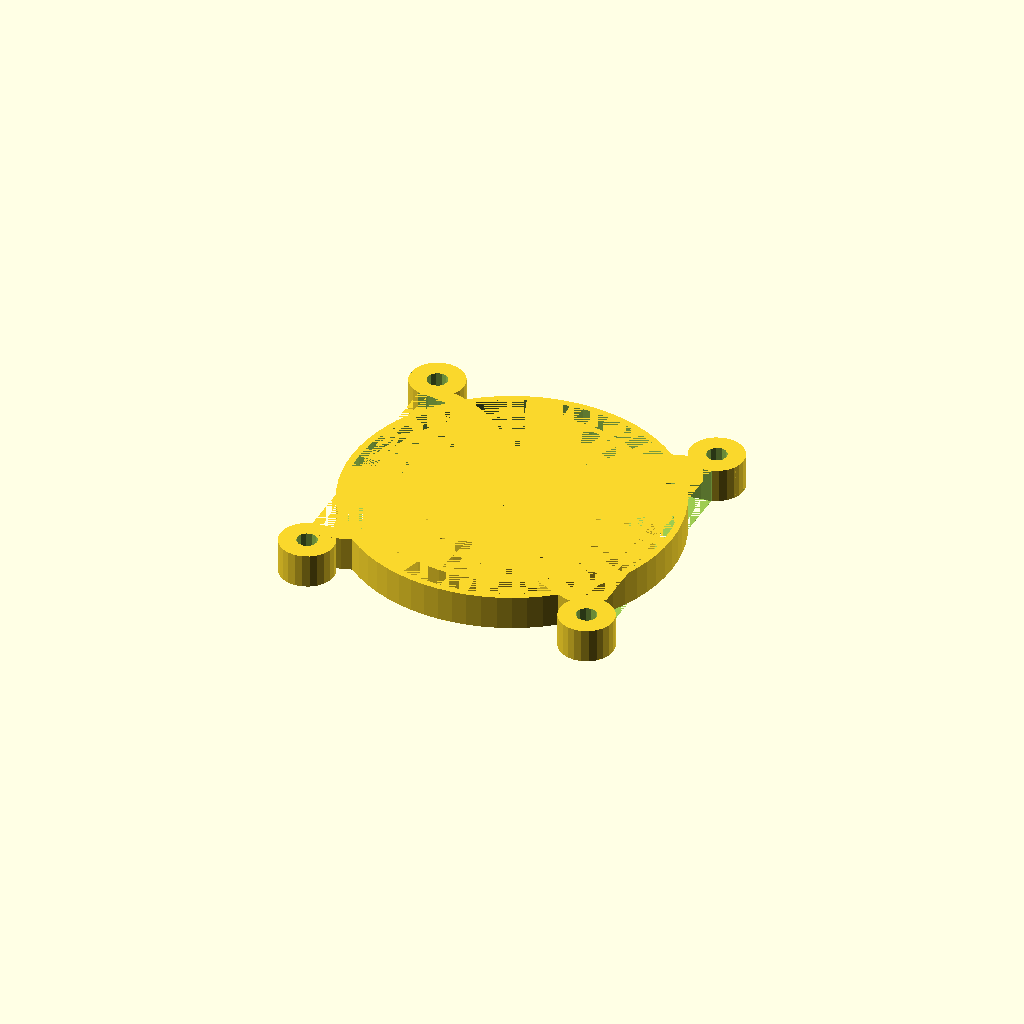
Cell 1: rendered with the file's own defaults.
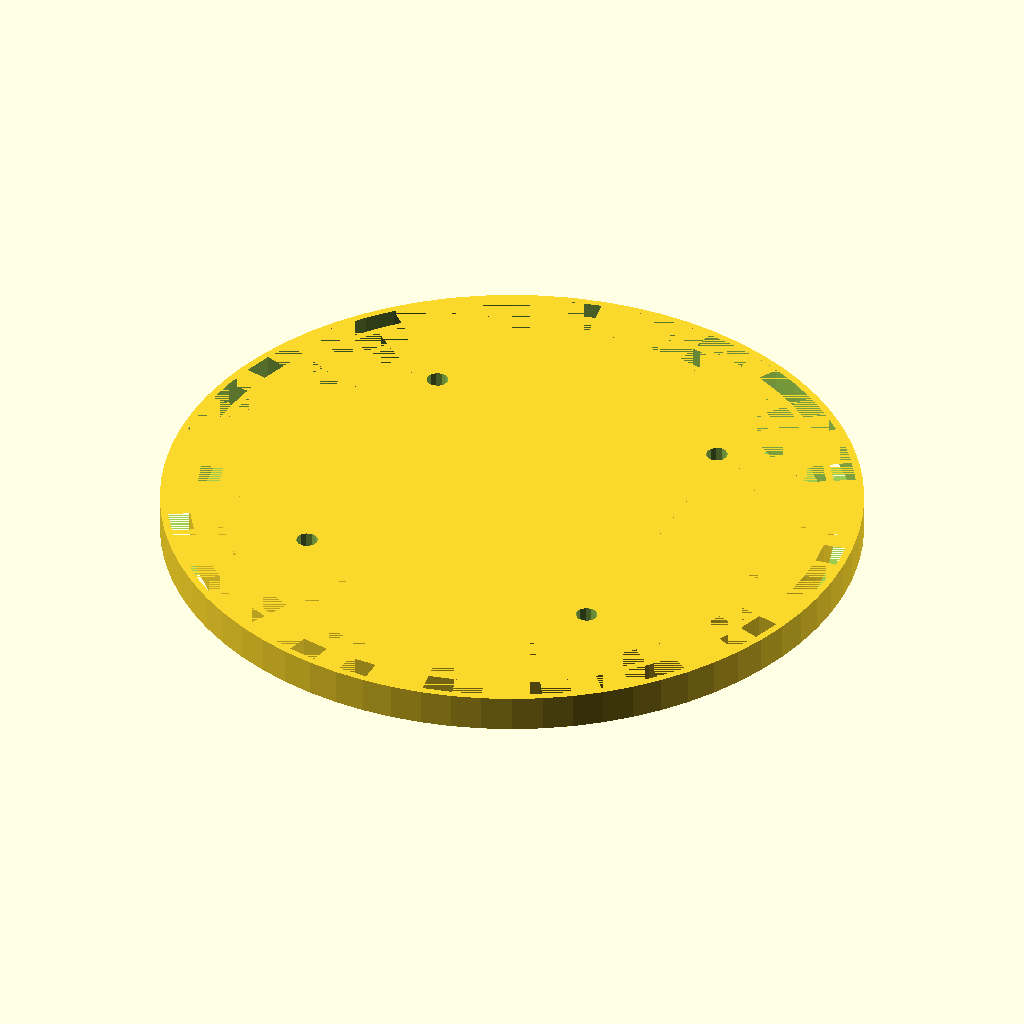
Cell 2: outer_fansize = 100 (everything else at default).
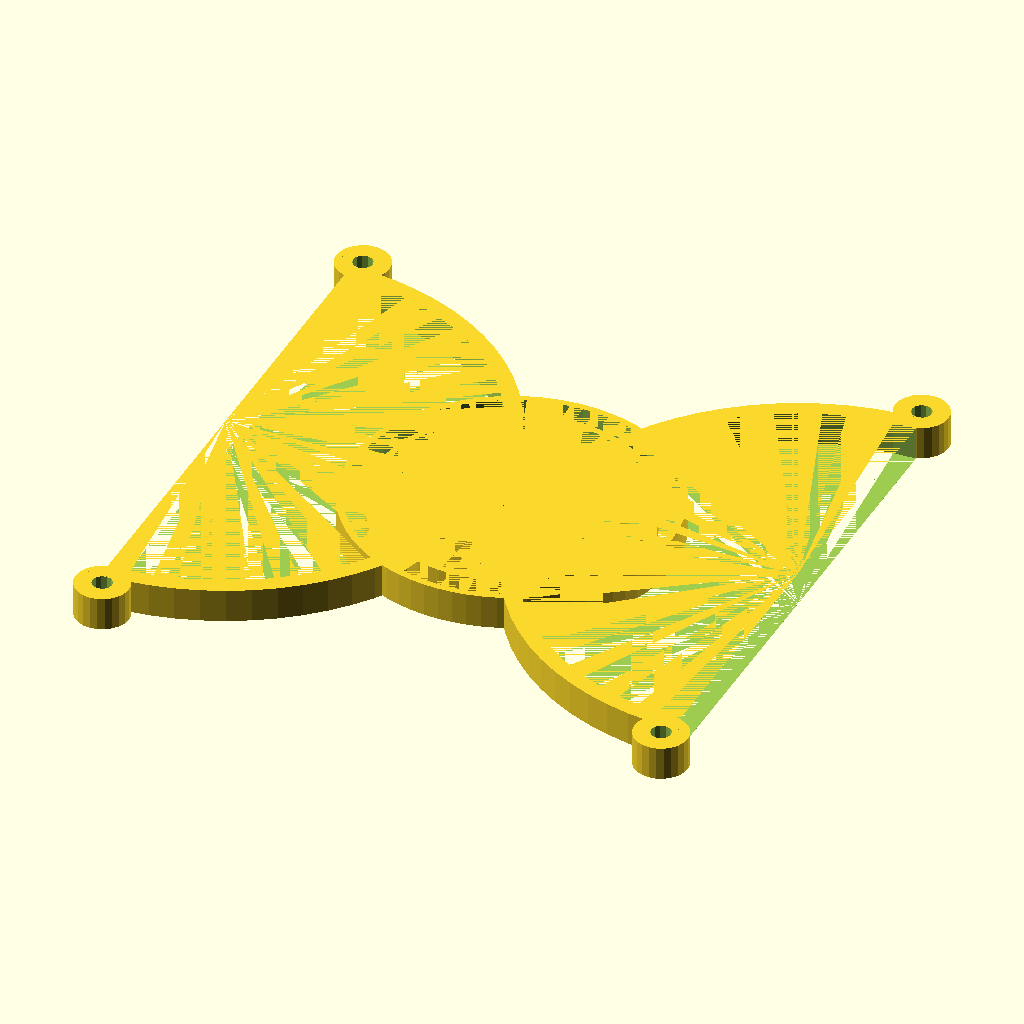
Cell 3 — distance_mount set to 84, the other parameters unchanged.
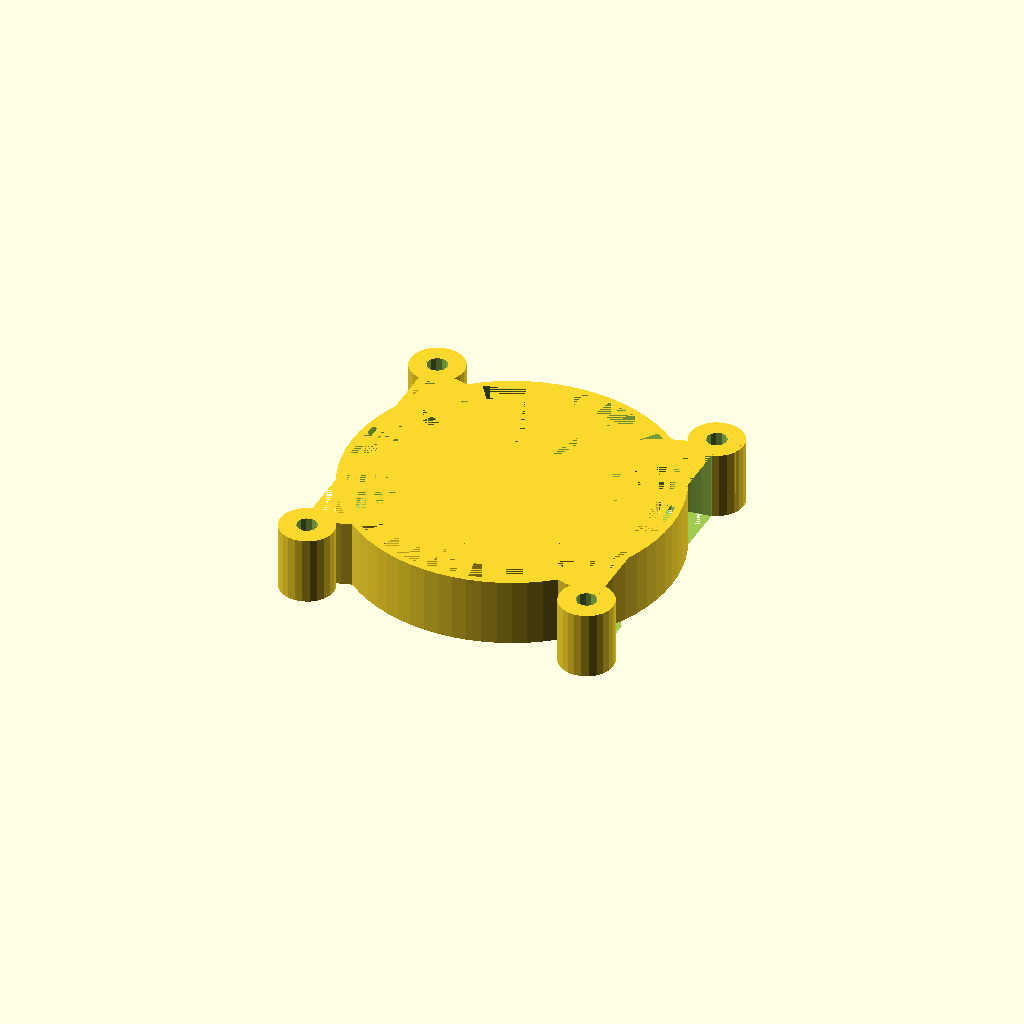
Cell 4 — fanwire_thickness set to 10, the other parameters unchanged.
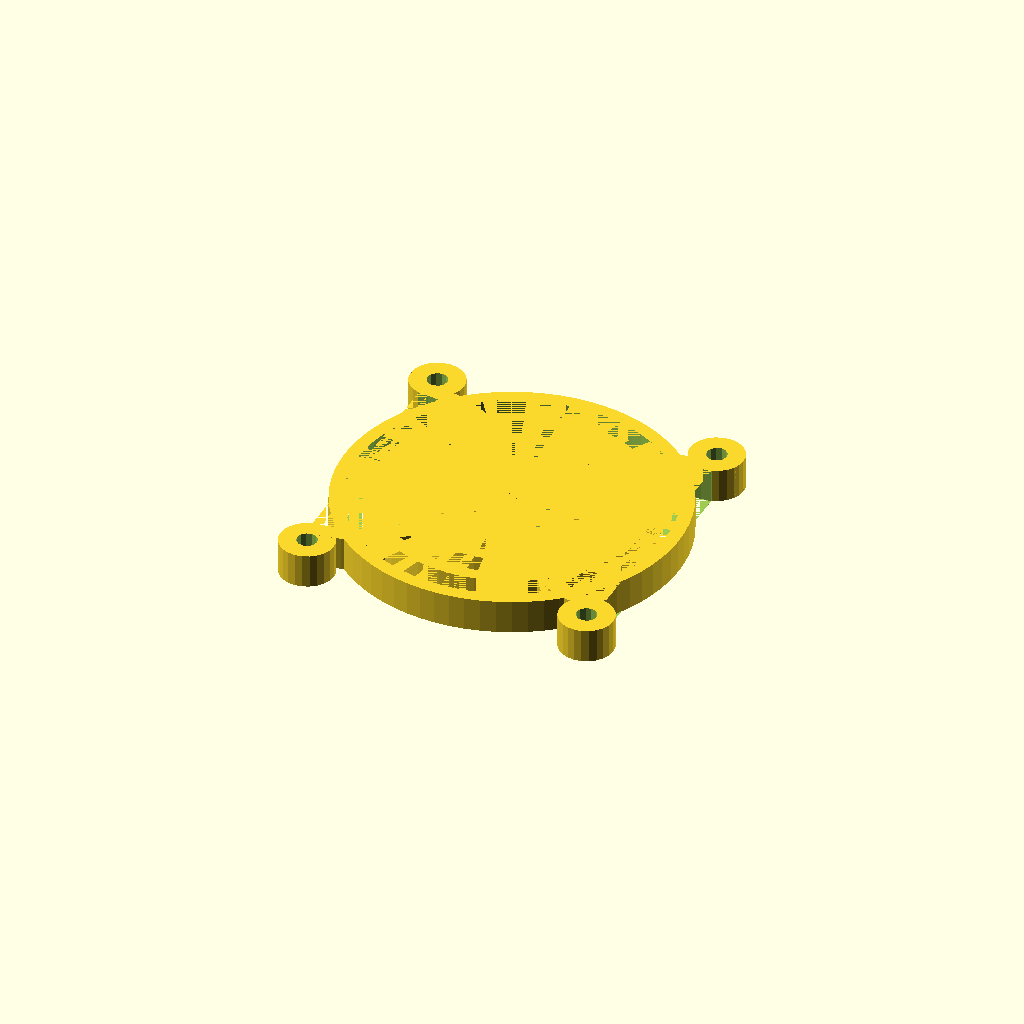
Cell 5 — wire_thickness set to 2, the other parameters unchanged.
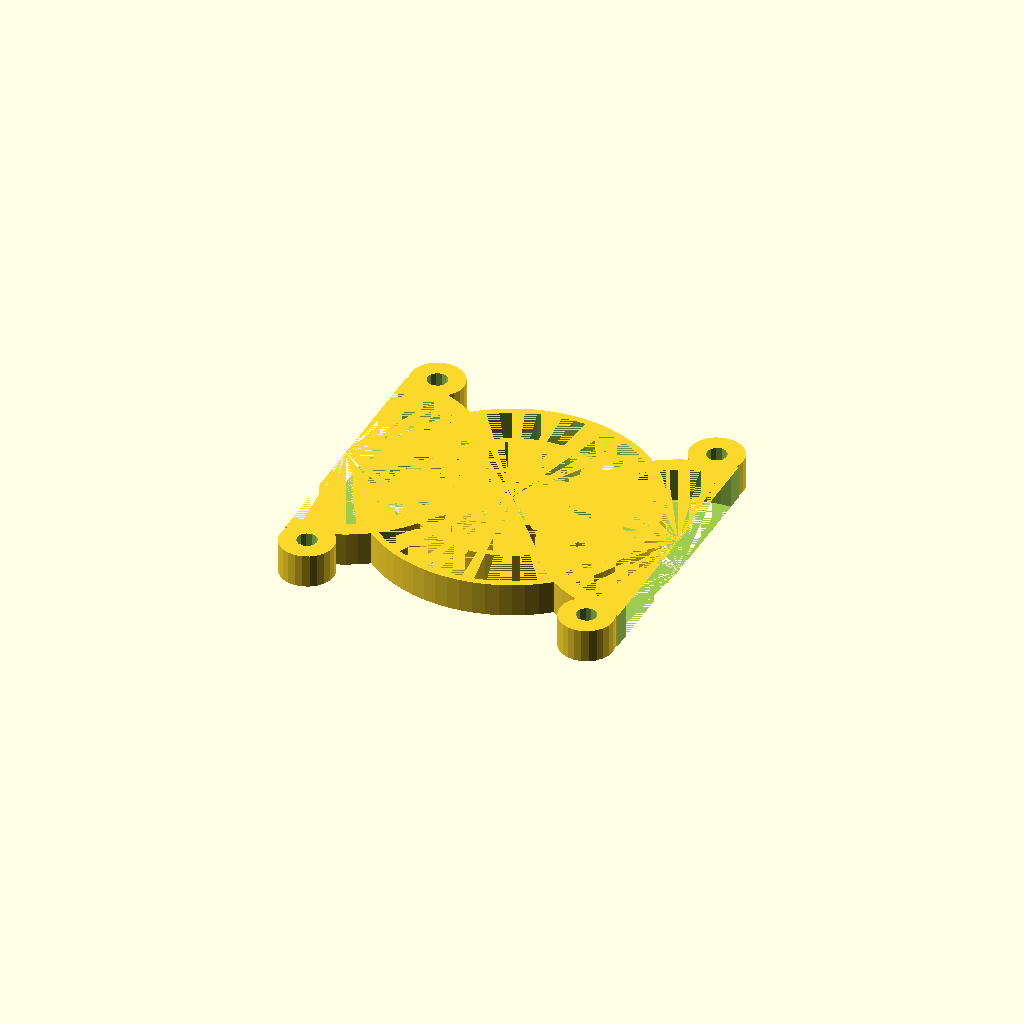
Cell 6: the same model with wire_spacing = 6.
All cells are drawn from one camera (rotation 55°, 0°, 25°, orthographic, colour scheme Cornfield), so only the parameter changes between them.
Source of the model, inputs/thingiverse/files/thing-523585/Fanwire62c9776050fdabf20de5ad5c94a5dfc4-fanwire.scad:
//The size of the FAN
outer_fansize = 50;
//The distance between the mounting holes (mostly fansize - 8)
distance_mount = 42;

//The thickness of the entire fanwire
fanwire_thickness = 5;

//The thickness of the wires
wire_thickness = 1;


//Spacing between the circular wires
wire_spacing = 3;

module tube(or,ir,h)
{
    difference()
    {
        cylinder(r=or,h=h,center=true,$fn=72);
        cylinder(r=ir,h=h,center=true,$fn=72);
    }
}


module fanwire(fansize,mount,thickness,wt, ws)
{
    rings = floor((fansize/2) / (wt + ws));

    difference()
    {
        union()
        {
            translate([mount/2,mount/2,0]) cylinder(r=4,h=thickness,center=true,$fn=24);
            translate([-mount/2,mount/2,0]) cylinder(r=4,h=thickness,center=true,$fn=24);
            translate([-mount/2,-mount/2,0]) cylinder(r=4,h=thickness,center=true,$fn=24);
            translate([mount/2,-mount/2,0]) cylinder(r=4,h=thickness,center=true,$fn=24);
            
            for(i=[1:1:rings])
            {
                tube((i*(wt+ws)),(i*(wt+ws))-wt,thickness);
            }
            
            fanwire_connect(mount, thickness, ws);

            mirror([1,0,0])
            fanwire_connect(mount, thickness, ws);
        }

        translate([mount/2,mount/2,0]) cylinder(r=1.5,h=thickness+1,center=true,$fn=12);
        translate([-mount/2,mount/2,0]) cylinder(r=1.5,h=thickness+1,center=true,$fn=12);
        translate([-mount/2,-mount/2,0]) cylinder(r=1.5,h=thickness+1,center=true,$fn=12);
        translate([mount/2,-mount/2,0]) cylinder(r=1.5,h=thickness+1,center=true,$fn=12);   
    }
    
    module fanwire_connect(mount, thickness, ws)
    {
        translate([-((mount/2)-2) - ws,0,0])
        difference()
        {
            tube((mount/2)-1.5,(mount/2)-4,thickness);
            translate([-mount/2,0,0])
            cube([mount,mount,thickness+1],center=true);
        }
    }
}

fanwire(outer_fansize,distance_mount, fanwire_thickness, wire_thickness, wire_spacing);
Parameter table extracted from the source (name, type, default, range or options):
outer_fansize: number, default 50
distance_mount: number, default 42
fanwire_thickness: number, default 5
wire_thickness: number, default 1
wire_spacing: number, default 3
